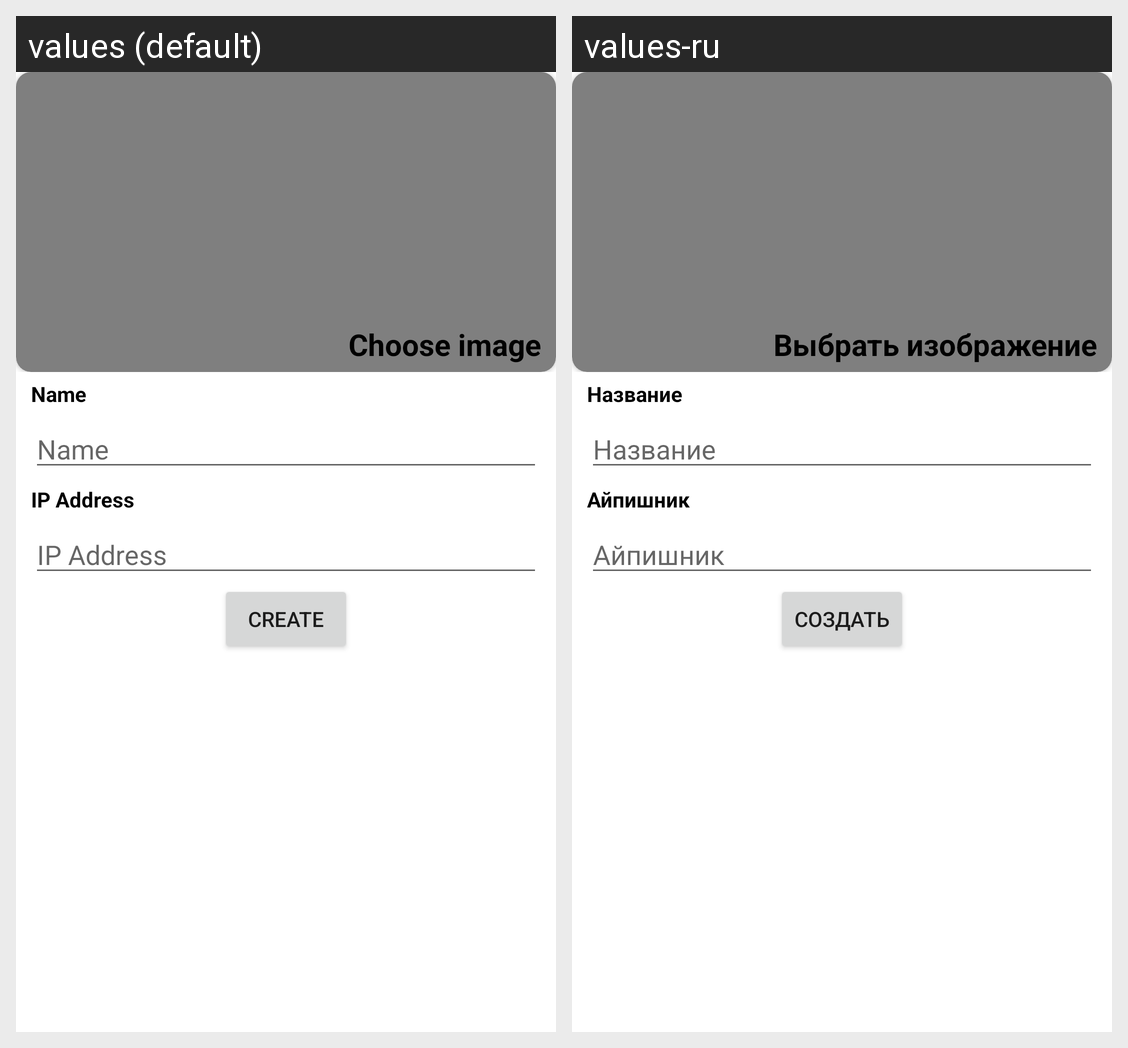

The same Android screen rendered under two of its app's locales, left to right. List the strings drawn on it with the default value and each locale's translation.
Android screen res/layout/fragment_bottom_sheet_create_item.xml rendered under 2 locales, left to right: values (default), values-ru. Device: Nexus 5 (rendered at 1080×1920; each locale shown at half size, 540×960, under a caption strip naming it); theme Theme.MyApplication.
Strings drawn on this screen, with the default value and each locale's value (text and hints the layout hard-codes, and strings that could not be matched under every locale, appear in the picture but are not listed):

pick_image_hint
  values: Choose image
  values-ru: Выбрать изображение

name_hint
  values: Name
  values-ru: Название

ip_hint
  values: IP Address
  values-ru: Айпишник

create_hint
  values: Create
  values-ru: Создать
